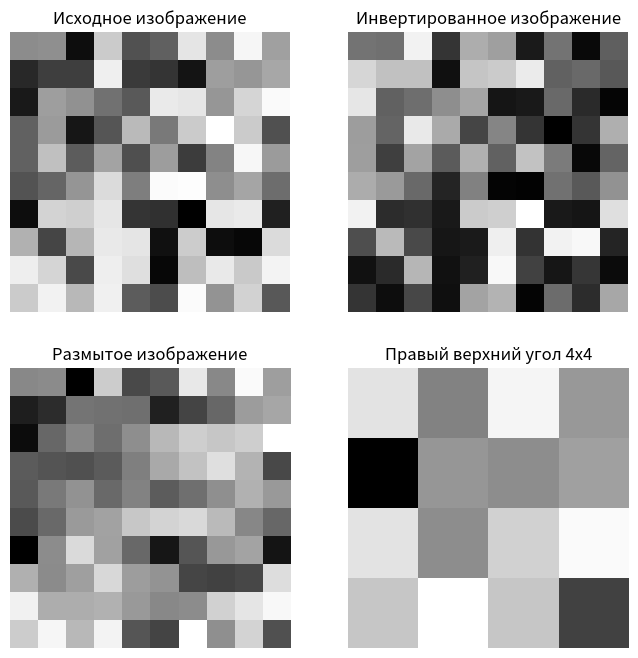

Write Python code to recreate this figure.
import numpy as np
import matplotlib.pyplot as plt

# Создаем случайный массив 10x10 из чисел на отрезке [0, 1]
random_array = np.random.rand(10, 10)

# Вырезаем части изображения
part = random_array[:4, 6:]
# Шаг 3: Инвертируем цвета
inverted_array = 1 - random_array

# Производим размытие
blurred_array = np.copy(random_array)
for i in range(1, 9):
    for j in range(1, 9):
        blurred_array[i, j] = (random_array[i, j-1] + random_array[i, j] + random_array[i, j+1]) / 3

# Создаем изображение с 4 графиками
fig, axs = plt.subplots(2, 2, figsize=(8, 8))

# Отображаем исходный массив
axs[0, 0].imshow(random_array, cmap='gray')
axs[0, 0].set_title('Исходное изображение')

# Отображаем инвертированный массив
axs[0, 1].imshow(inverted_array, cmap='gray')
axs[0, 1].set_title('Инвертированное изображение')

# Отображаем размытое изображение
axs[1, 0].imshow(blurred_array, cmap='gray')
axs[1, 0].set_title('Размытое изображение')

# Отображаем вырезанные части
axs[1, 1].imshow(part, cmap='gray')
axs[1, 1].set_title('Правый верхний угол 4x4')

# Удаляем оси координат
for ax in axs.flat:
    ax.axis('off')

# Сохраняем изображение
plt.savefig('lab6_result.png')
plt.show()
